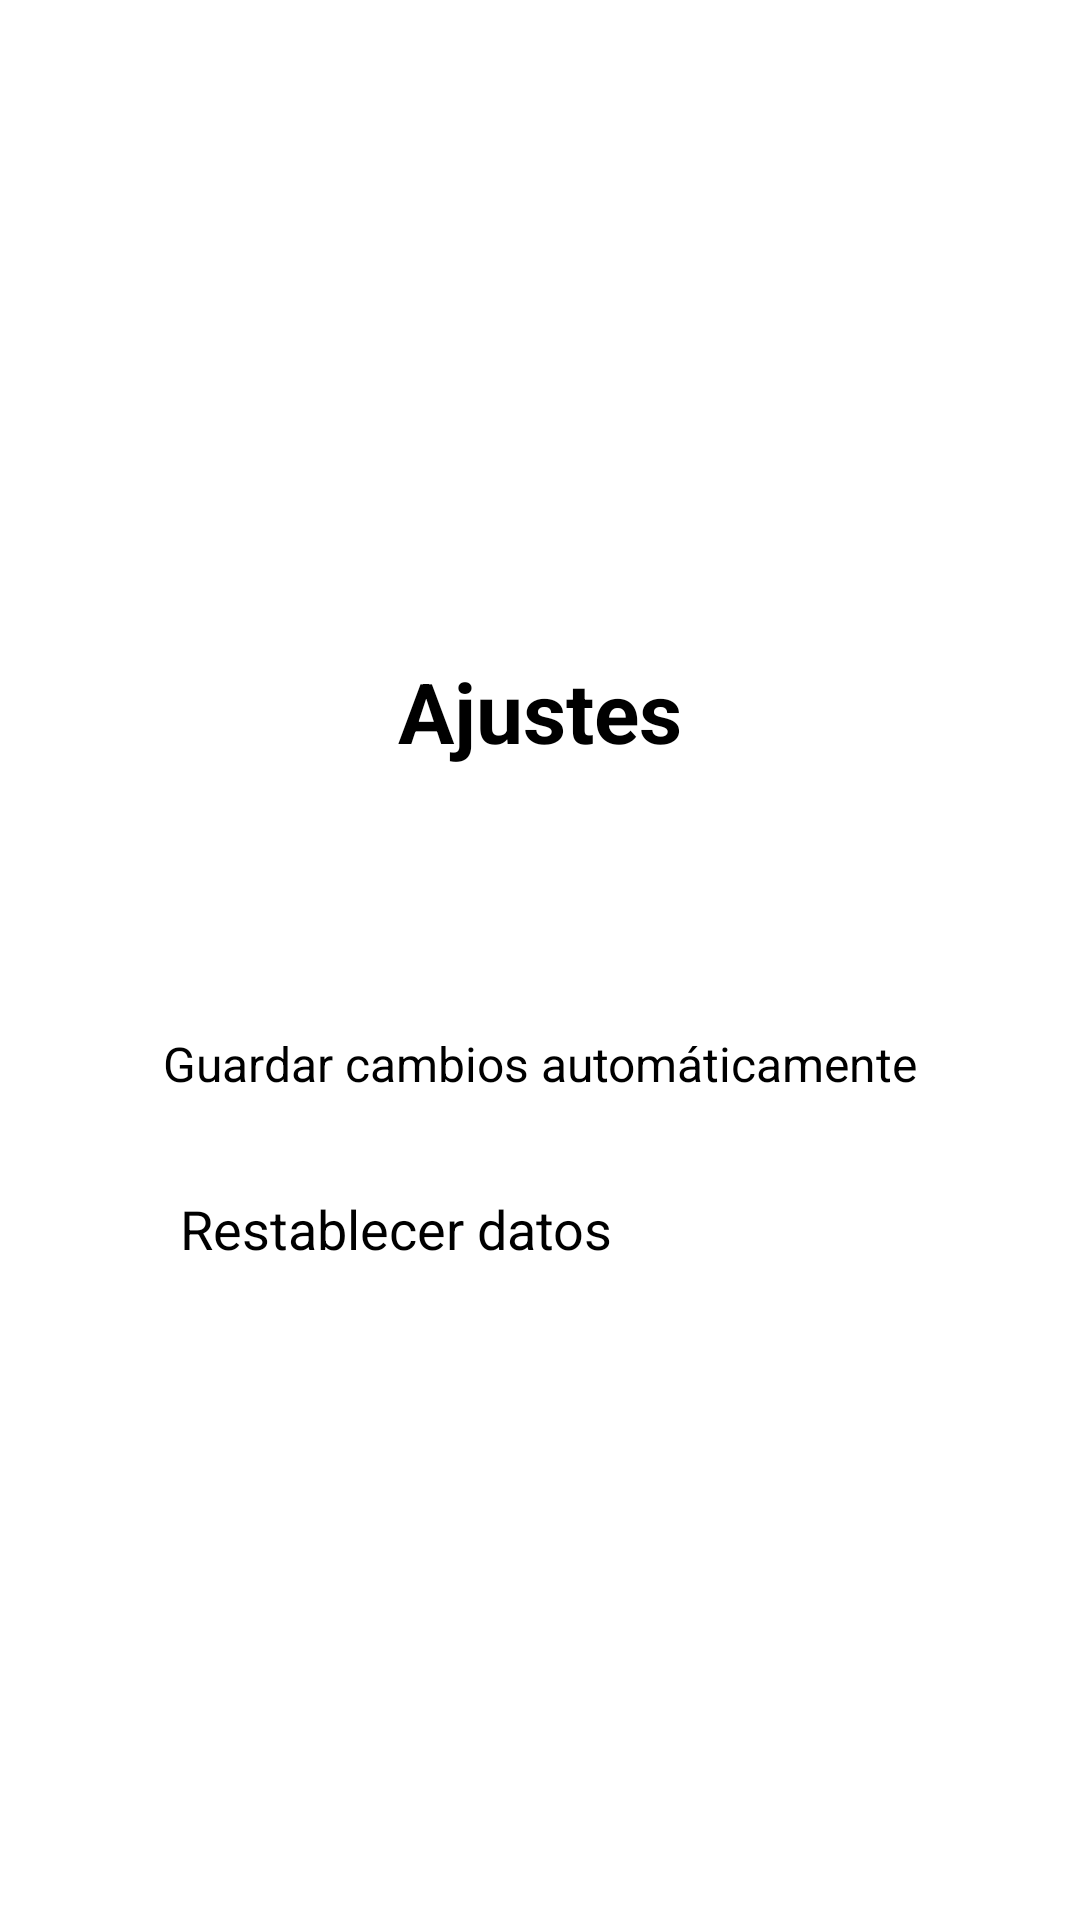

Reconstruct the res/layout file that produces this screen, plus the resources it refers to.
<!-- AndroidManifest.xml: application theme Theme.MiDiaADia -->
<!-- res/layout/activity_ajustes.xml -->
<?xml version="1.0" encoding="utf-8"?>
<ScrollView xmlns:android="http://schemas.android.com/apk/res/android"
    xmlns:app="http://schemas.android.com/apk/res-auto"
    android:layout_width="match_parent"
    android:layout_height="match_parent"
    android:fillViewport="true">

    <androidx.constraintlayout.widget.ConstraintLayout
        android:layout_width="match_parent"
        android:layout_height="wrap_content"
        android:padding="24dp">

        <TextView
            android:id="@+id/tvSettingsTitle"
            android:layout_width="wrap_content"
            android:layout_height="wrap_content"
            android:text="@string/settings_title"
            android:textSize="28sp"
            android:textStyle="bold"
            android:layout_marginBottom="32dp"
            app:layout_constraintTop_toTopOf="parent"
            app:layout_constraintBottom_toTopOf="@+id/switchDarkMode"
            app:layout_constraintStart_toStartOf="parent"
            app:layout_constraintEnd_toEndOf="parent"
            app:layout_constraintVertical_chainStyle="packed" />

        <androidx.appcompat.widget.SwitchCompat
            android:id="@+id/switchDarkMode"
            android:layout_width="wrap_content"
            android:layout_height="wrap_content"
            android:text="@string/settings_dark_mode"
            android:textSize="16sp"
            android:layout_marginTop="32dp"
            app:switchPadding="16dp"
            app:layout_constraintTop_toBottomOf="@+id/tvSettingsTitle"
            app:layout_constraintBottom_toTopOf="@+id/cbAutoSave"
            app:layout_constraintStart_toStartOf="parent"
            app:layout_constraintEnd_toEndOf="parent" />

        <CheckBox
            android:id="@+id/cbAutoSave"
            android:layout_width="wrap_content"
            android:layout_height="wrap_content"
            android:text="@string/settings_auto_save"
            android:textSize="16sp"
            android:layout_marginTop="24dp"
            app:layout_constraintTop_toBottomOf="@+id/switchDarkMode"
            app:layout_constraintBottom_toTopOf="@+id/btnResetData"
            app:layout_constraintStart_toStartOf="parent"
            app:layout_constraintEnd_toEndOf="parent" />

        <Button
            android:id="@+id/btnResetData"
            android:layout_width="0dp"
            android:layout_height="wrap_content"
            android:text="@string/settings_reset_button"
            android:textSize="18sp"
            android:layout_marginTop="32dp"
            android:layout_marginStart="32dp"
            android:layout_marginEnd="32dp"
            app:layout_constraintTop_toBottomOf="@+id/cbAutoSave"
            app:layout_constraintBottom_toBottomOf="parent"
            app:layout_constraintStart_toStartOf="parent"
            app:layout_constraintEnd_toEndOf="parent"
            app:layout_constraintWidth_min="240dp"
            app:layout_constraintWidth_max="240dp" />

    </androidx.constraintlayout.widget.ConstraintLayout>
</ScrollView>
<!-- resources referenced by this layout -->
<resources>
  <string name="settings_auto_save">Guardar cambios automáticamente</string>
  <string name="settings_dark_mode">Modo oscuro</string>
  <string name="settings_reset_button">Restablecer datos</string>
  <string name="settings_title">Ajustes</string>
</resources>
